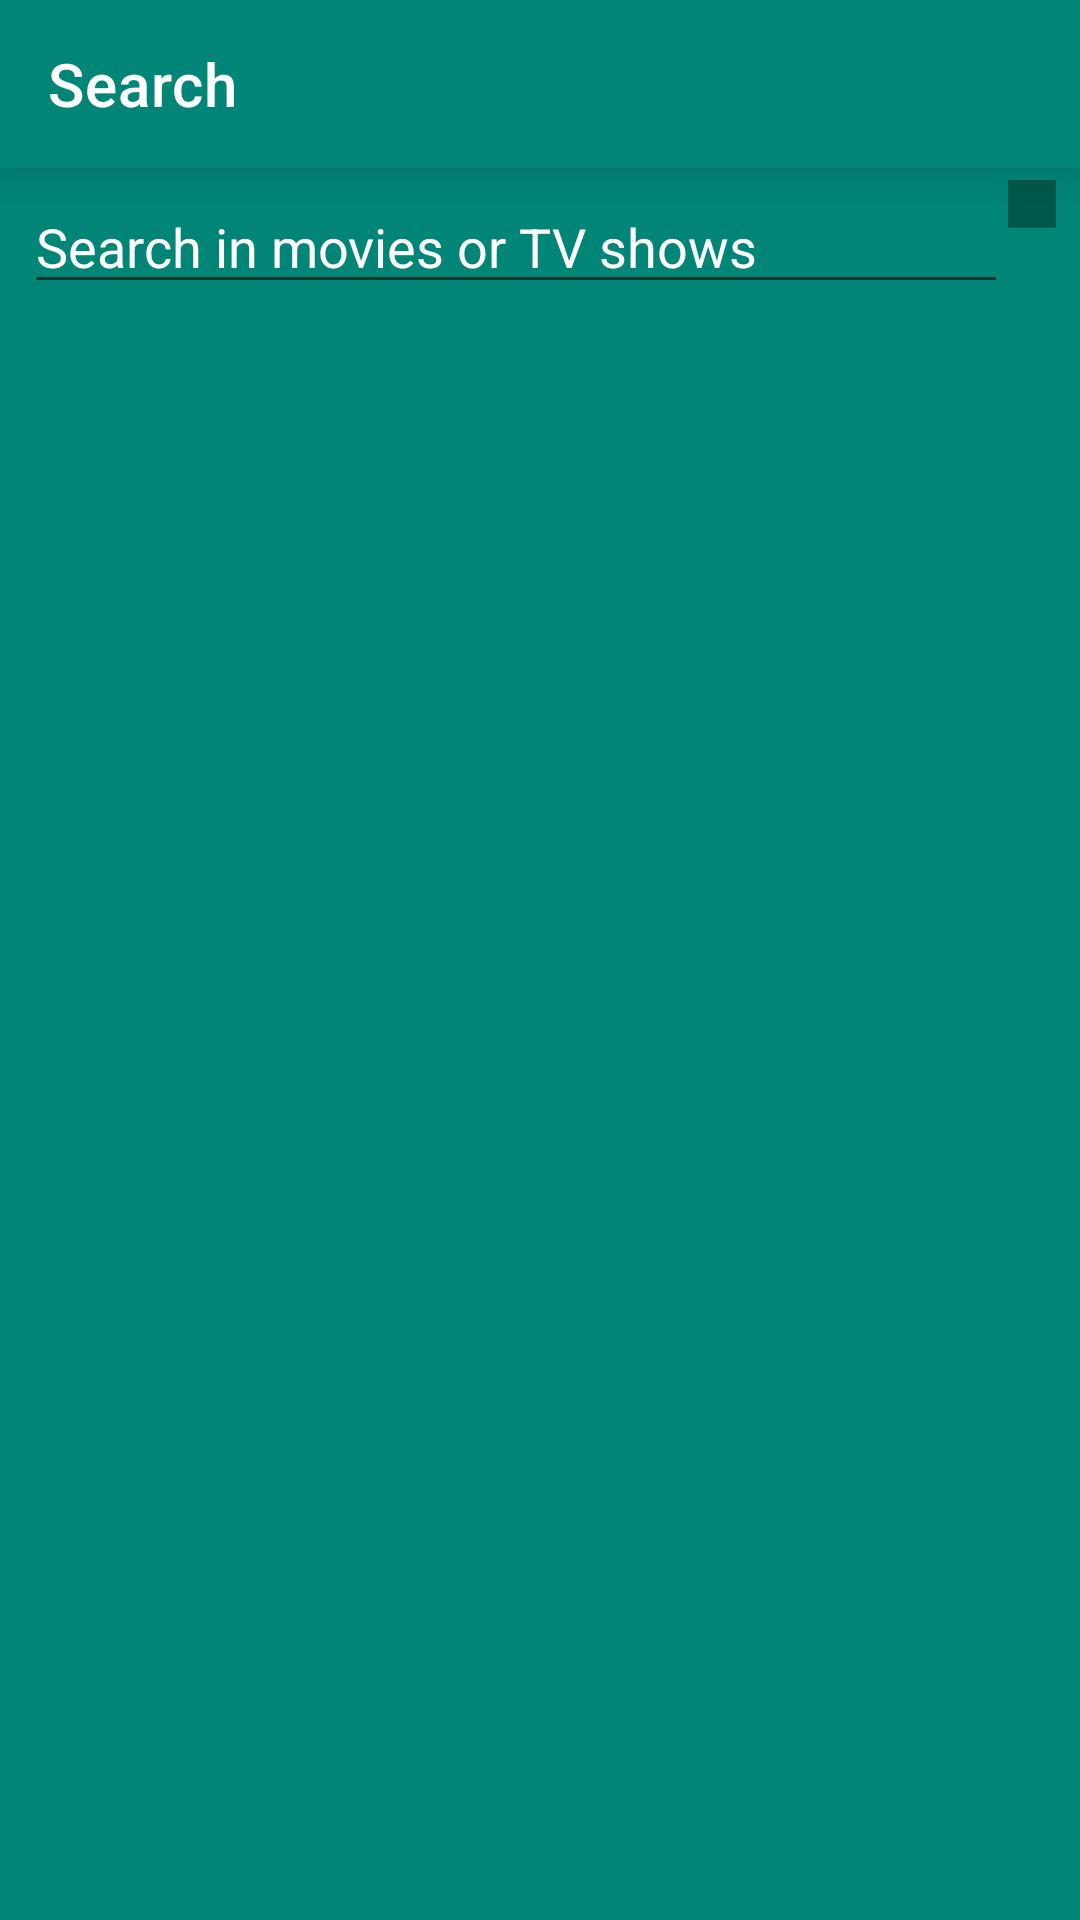

Here is an Android app screen rendered from its layout file. Give the layout XML and the strings, colors and styles it references.
<!-- AndroidManifest.xml: application theme AppTheme -->
<!-- res/layout/fragment_search.xml -->
<?xml version="1.0" encoding="utf-8"?>
<layout xmlns:android="http://schemas.android.com/apk/res/android"
    xmlns:app="http://schemas.android.com/apk/res-auto"
    xmlns:tools="http://schemas.android.com/tools">

    <data>

        <variable
            name="viewModel"
            type="com.mahmoudhamdyae.themoviedb1.ui.search.SearchViewModel" />
    </data>

    <LinearLayout
        android:layout_width="match_parent"
        android:layout_height="match_parent"
        android:orientation="vertical">

        <androidx.appcompat.widget.Toolbar
            android:id="@+id/toolbar"
            android:layout_width="match_parent"
            android:layout_height="?attr/actionBarSize"
            android:background="?attr/colorPrimary"
            android:elevation="@dimen/toolbar_elevation"
            app:navigationIcon="@drawable/ic_arrow_back_white_24dp"
            app:title="@string/navigation_search"
            app:titleTextColor="@color/colorText" />


        <LinearLayout
            android:layout_width="match_parent"
            android:layout_height="wrap_content"
            android:orientation="vertical">

            <LinearLayout
                android:layout_width="match_parent"
                android:layout_height="wrap_content"
                android:layout_margin="@dimen/movies_padding"
                android:orientation="horizontal"
                android:paddingStart="@dimen/activity_padding"
                android:paddingEnd="@dimen/activity_padding">

                <EditText
                    android:id="@+id/search_edit_text"
                    android:layout_width="0dp"
                    android:layout_height="wrap_content"
                    android:layout_weight="1"
                    android:hint="@string/search_edit_text_hint"
                    android:imeOptions="actionSearch"
                    android:inputType="textCapSentences|textAutoCorrect"
                    android:textColor="@color/colorText"
                    android:textColorHint="@color/colorText" />

                <ImageButton
                    android:id="@+id/search_button"
                    android:layout_width="wrap_content"
                    android:layout_height="wrap_content"
                    android:background="@color/colorPrimaryDark"
                    android:contentDescription="@string/search_button_description"
                    android:padding="@dimen/search_button_padding"
                    android:src="@drawable/ic_baseline_search_24" />

            </LinearLayout>

            <ScrollView
                android:layout_width="match_parent"
                android:layout_height="wrap_content">

                <LinearLayout
                    android:id="@+id/linear_layout"
                    android:layout_width="match_parent"
                    android:layout_height="wrap_content"
                    android:orientation="vertical"
                    android:visibility="gone"
                    tools:visibility="visible">

                    <LinearLayout
                        android:layout_width="match_parent"
                        android:layout_height="wrap_content"
                        android:orientation="horizontal"
                        android:paddingStart="@dimen/activity_padding"
                        android:paddingEnd="@dimen/activity_padding">

                        <TextView
                            android:layout_width="0dp"
                            android:layout_height="wrap_content"
                            android:layout_weight="1"
                            android:text="@string/tab_movies"
                            android:textColor="@color/colorText" />

                        <Button
                            android:id="@+id/view_all_button_movies"
                            android:layout_width="wrap_content"
                            android:layout_height="wrap_content"
                            android:text="@string/view_all" />
                    </LinearLayout>

                    <androidx.recyclerview.widget.RecyclerView
                        android:id="@+id/search_recycler_view_movies"
                        android:layout_width="match_parent"
                        android:layout_height="wrap_content"
                        app:moviesExploreListData="@{viewModel.movies}" />

                    <LinearLayout
                        android:layout_width="match_parent"
                        android:layout_height="wrap_content"
                        android:orientation="horizontal"
                        android:paddingStart="@dimen/activity_padding"
                        android:paddingEnd="@dimen/activity_padding">

                        <TextView
                            android:layout_width="0dp"
                            android:layout_height="wrap_content"
                            android:layout_weight="1"
                            android:text="@string/tab_tv_shows"
                            android:textColor="@color/colorText" />

                        <Button
                            android:id="@+id/view_all_button_tv_shows"
                            android:layout_width="wrap_content"
                            android:layout_height="wrap_content"
                            android:text="@string/view_all" />
                    </LinearLayout>

                    <androidx.recyclerview.widget.RecyclerView
                        android:id="@+id/search_recycler_view_tv_shows"
                        android:layout_width="match_parent"
                        android:layout_height="wrap_content"
                        app:moviesExploreListData="@{viewModel.tvShows}" />
                </LinearLayout>
            </ScrollView>
        </LinearLayout>
    </LinearLayout>
</layout>
<!-- resources referenced by this layout -->
<resources>
  <color name="colorPrimaryDark">#00574B</color>
  <color name="colorText">#ffffff</color>
  <dimen name="activity_padding">4dp</dimen>
  <dimen name="movies_padding">4dp</dimen>
  <dimen name="search_button_padding">8dp</dimen>
  <dimen name="toolbar_elevation">8dp</dimen>
  <string name="navigation_search">Search</string>
  <string name="search_button_description">Search</string>
  <string name="search_edit_text_hint">Search in movies or TV shows</string>
  <string name="tab_movies">Movies</string>
  <string name="tab_tv_shows">TV Shows</string>
  <string name="view_all">View All</string>
  <style name="AppTheme" parent="Theme.MaterialComponents.Light.NoActionBar">
          <item name="colorPrimary">@color/colorPrimary</item>
          <item name="colorPrimaryDark">@color/colorPrimaryDark</item>
          <item name="colorAccent">@color/colorAccent</item>
  
          <item name="android:windowBackground">@color/windowBackground</item>
      </style>
  <color name="colorPrimary">#008577</color>
  <color name="colorAccent">#ffffff</color>
  <color name="windowBackground">#008577</color>
</resources>
